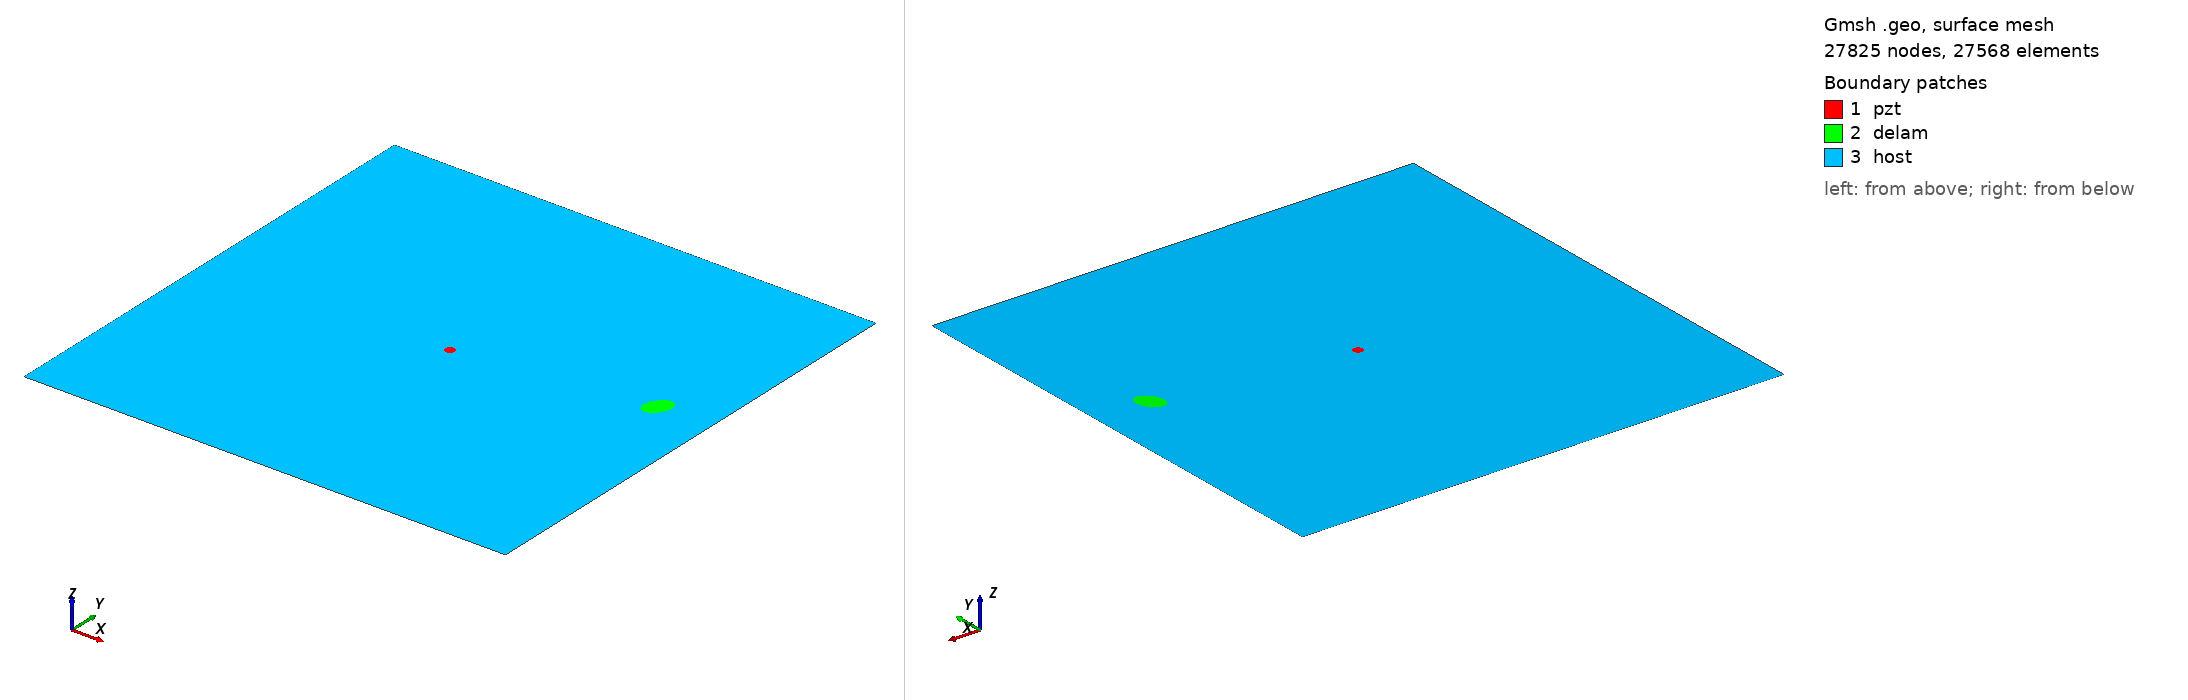

Gmsh geometry script, surface-meshed: 27825 nodes, 27568 surface elements. Boundary patches (legend numbers): 1 pzt, 2 delam, 3 host. Left view from above one corner, right view from below the opposite corner. Legend entries are the model's physical surfaces. The drawing asked Gmsh for element sizes between 1% and 20% of the model's largest extent; the script's own settings can give other sizes.

=== delam1_position_no_59_a_15mm_b_10mm_angle_60.geo (drawn) ===
SetFactory("OpenCASCADE");
L=0.500000; 
W=0.500000; 
a=0.015000; 
b=0.010000; 
x=0.444444; 
y=0.277778; 
alpha=0.333333 *Pi; 
r=0.005000; 
xpzt=0.250000; 
ypzt=0.250000; 
//+
Point(1) = {0, 0, 0, 1.0};
//+
Point(2) = {L, 0, 0, 1.0};
//+
Point(3) = {L, W, 0, 1.0};
//+
Point(4) = {0, W, 0, 1.0};
//+
Line(1) = {1, 2};
//+
Line(2) = {2, 3};
//+
Line(3) = {3, 4};
//+
Line(4) = {4, 1};
//+
Circle(5) = {xpzt, ypzt, -0, r, 0, 2*Pi};
//+
Ellipse(6) = {x, y, -0, a, b, 0, 2*Pi};
//+
Rotate {{0, 0, 1}, {x, y, 0}, alpha} {
  Curve{6}; 
}
//+
Curve Loop(1) = {4, 1, 2, 3};
//+
Curve Loop(2) = {6};
//+
Curve Loop(3) = {5};
//+
Curve Loop(4) = {6};
//+
Curve Loop(5) = {5};
//+
Plane Surface(1) = {5};
//+
Plane Surface(2) = {4};
//+
Plane Surface(3) = {1, 2, 3};
//+
Point(9) = {xpzt, ypzt, 0, 1.0};
//+
Point{9} In Surface {1};// mesh node at centre of pzt
//+
Physical Surface("pzt") = {1};
//+
Physical Surface("delam") = {2};
//+
Physical Surface("host") = {3};

Mesh.Algorithm = 6; // Frontal
Mesh.CharacteristicLengthFactor = 0.080000;
Mesh.CharacteristicLengthMin = 0.001000;
Mesh.CharacteristicLengthMax = 0.200000;
Mesh.RecombineAll = 1; // Apply recombination algorithm
Mesh.SubdivisionAlgorithm = 1; // 1: all quadrangles
Mesh.Smoothing = 1;
